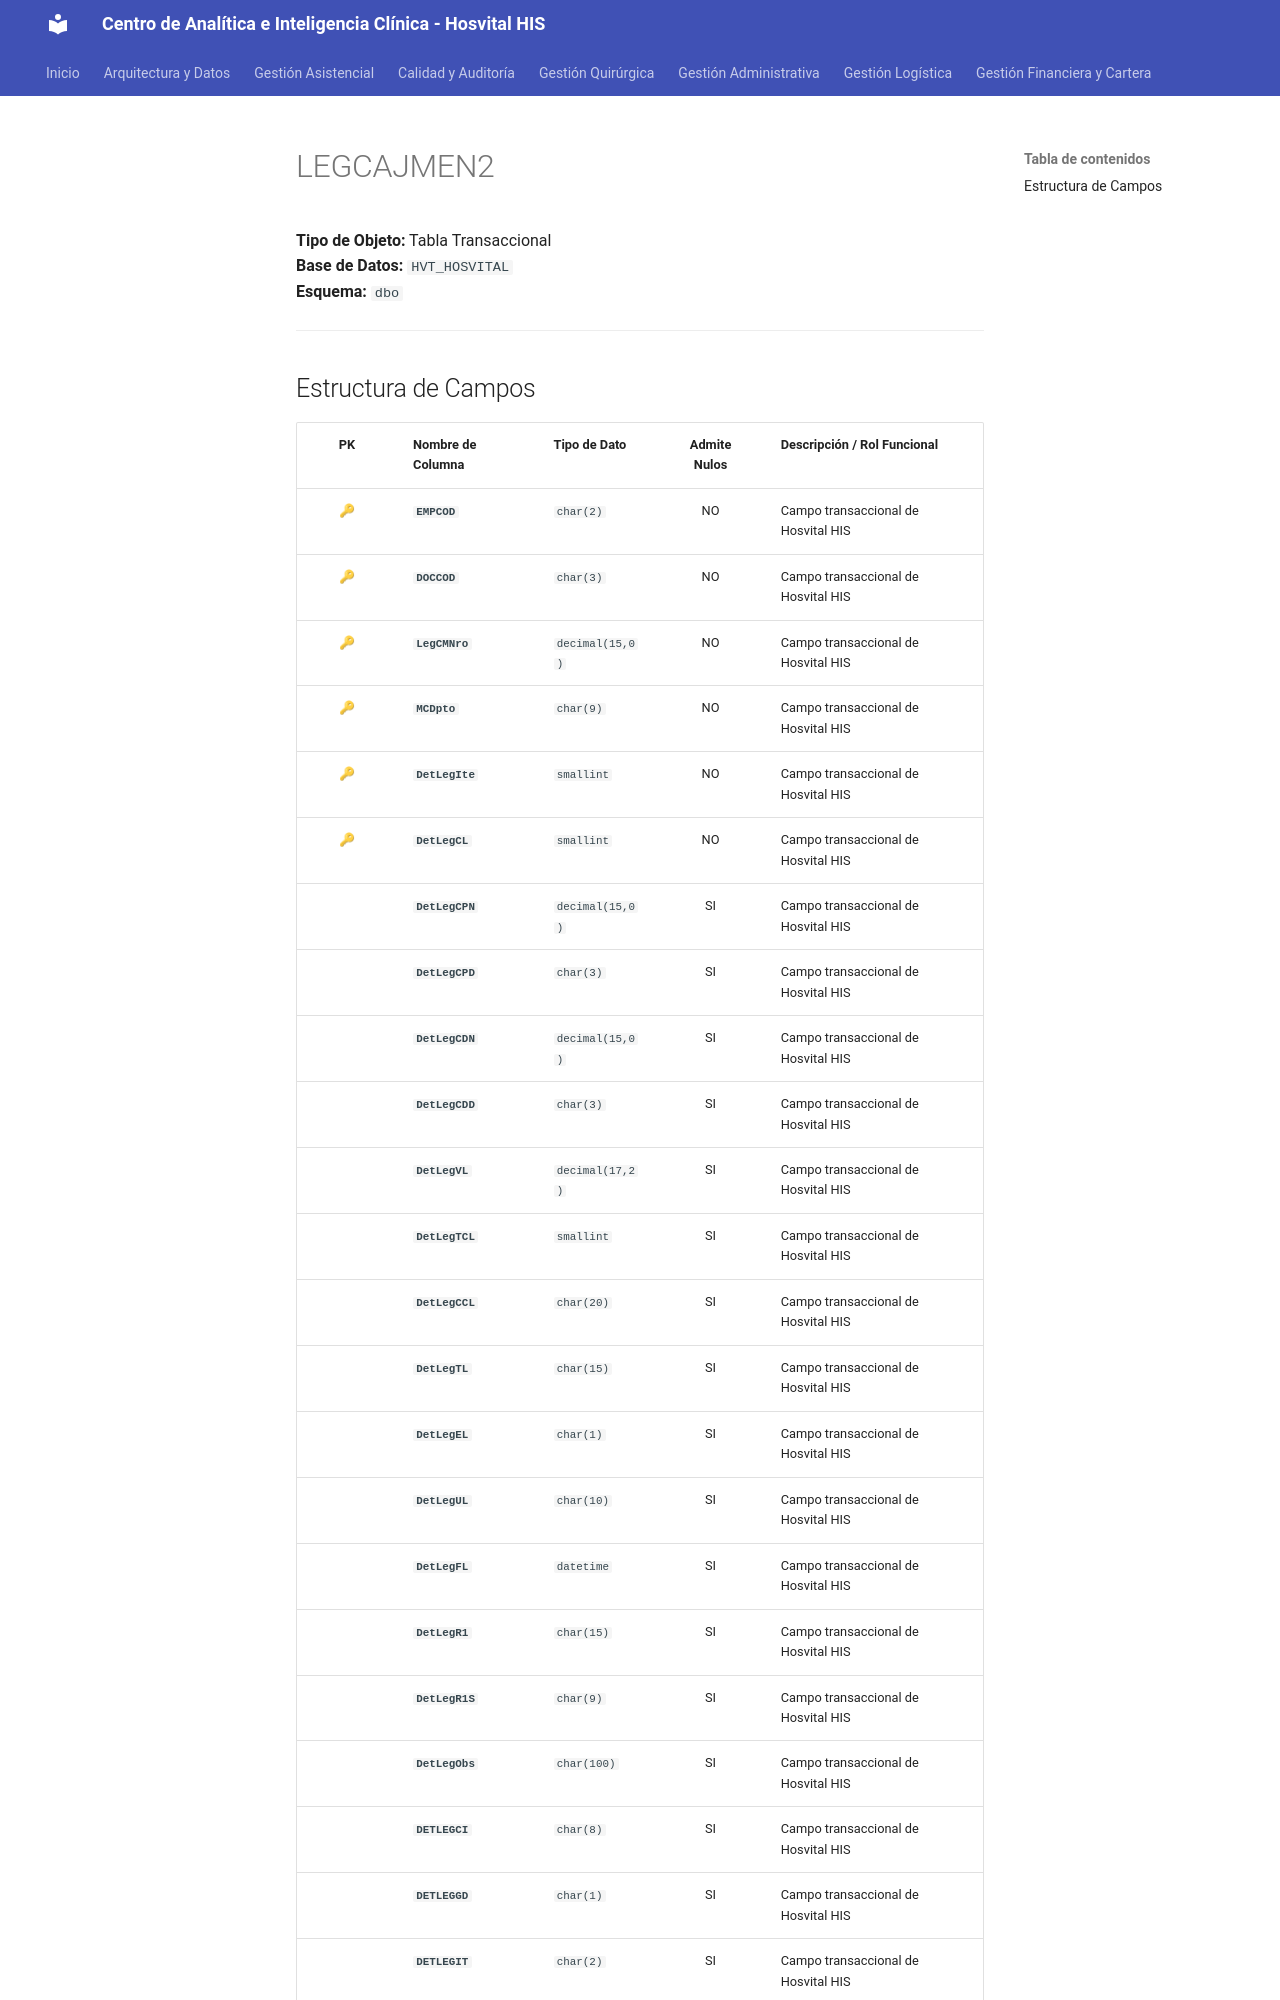

repository: SoporteSaludtech/superset-docs · page: diccionario-general/LEGCAJMEN2/index.html · generator: mkdocs

# LEGCAJMEN2

**Tipo de Objeto:** Tabla Transaccional  
**Base de Datos:** `HVT_HOSVITAL`  
**Esquema:** `dbo`

---

## Estructura de Campos

| PK | Nombre de Columna | Tipo de Dato | Admite Nulos | Descripción / Rol Funcional |
| :-: | :--- | :--- | :-: | :--- |
| 🔑 | **`EMPCOD`** | `char(2)` | NO | Campo transaccional de Hosvital HIS |
| 🔑 | **`DOCCOD`** | `char(3)` | NO | Campo transaccional de Hosvital HIS |
| 🔑 | **`LegCMNro`** | `decimal(15,0)` | NO | Campo transaccional de Hosvital HIS |
| 🔑 | **`MCDpto`** | `char(9)` | NO | Campo transaccional de Hosvital HIS |
| 🔑 | **`DetLegIte`** | `smallint` | NO | Campo transaccional de Hosvital HIS |
| 🔑 | **`DetLegCL`** | `smallint` | NO | Campo transaccional de Hosvital HIS |
|  | **`DetLegCPN`** | `decimal(15,0)` | SI | Campo transaccional de Hosvital HIS |
|  | **`DetLegCPD`** | `char(3)` | SI | Campo transaccional de Hosvital HIS |
|  | **`DetLegCDN`** | `decimal(15,0)` | SI | Campo transaccional de Hosvital HIS |
|  | **`DetLegCDD`** | `char(3)` | SI | Campo transaccional de Hosvital HIS |
|  | **`DetLegVL`** | `decimal(17,2)` | SI | Campo transaccional de Hosvital HIS |
|  | **`DetLegTCL`** | `smallint` | SI | Campo transaccional de Hosvital HIS |
|  | **`DetLegCCL`** | `char(20)` | SI | Campo transaccional de Hosvital HIS |
|  | **`DetLegTL`** | `char(15)` | SI | Campo transaccional de Hosvital HIS |
|  | **`DetLegEL`** | `char(1)` | SI | Campo transaccional de Hosvital HIS |
|  | **`DetLegUL`** | `char(10)` | SI | Campo transaccional de Hosvital HIS |
|  | **`DetLegFL`** | `datetime` | SI | Campo transaccional de Hosvital HIS |
|  | **`DetLegR1`** | `char(15)` | SI | Campo transaccional de Hosvital HIS |
|  | **`DetLegR1S`** | `char(9)` | SI | Campo transaccional de Hosvital HIS |
|  | **`DetLegObs`** | `char(100)` | SI | Campo transaccional de Hosvital HIS |
|  | **`DETLEGCI`** | `char(8)` | SI | Campo transaccional de Hosvital HIS |
|  | **`DETLEGGD`** | `char(1)` | SI | Campo transaccional de Hosvital HIS |
|  | **`DETLEGIT`** | `char(2)` | SI | Campo transaccional de Hosvital HIS |
|  | **`DETLEGFA`** | `dateti
